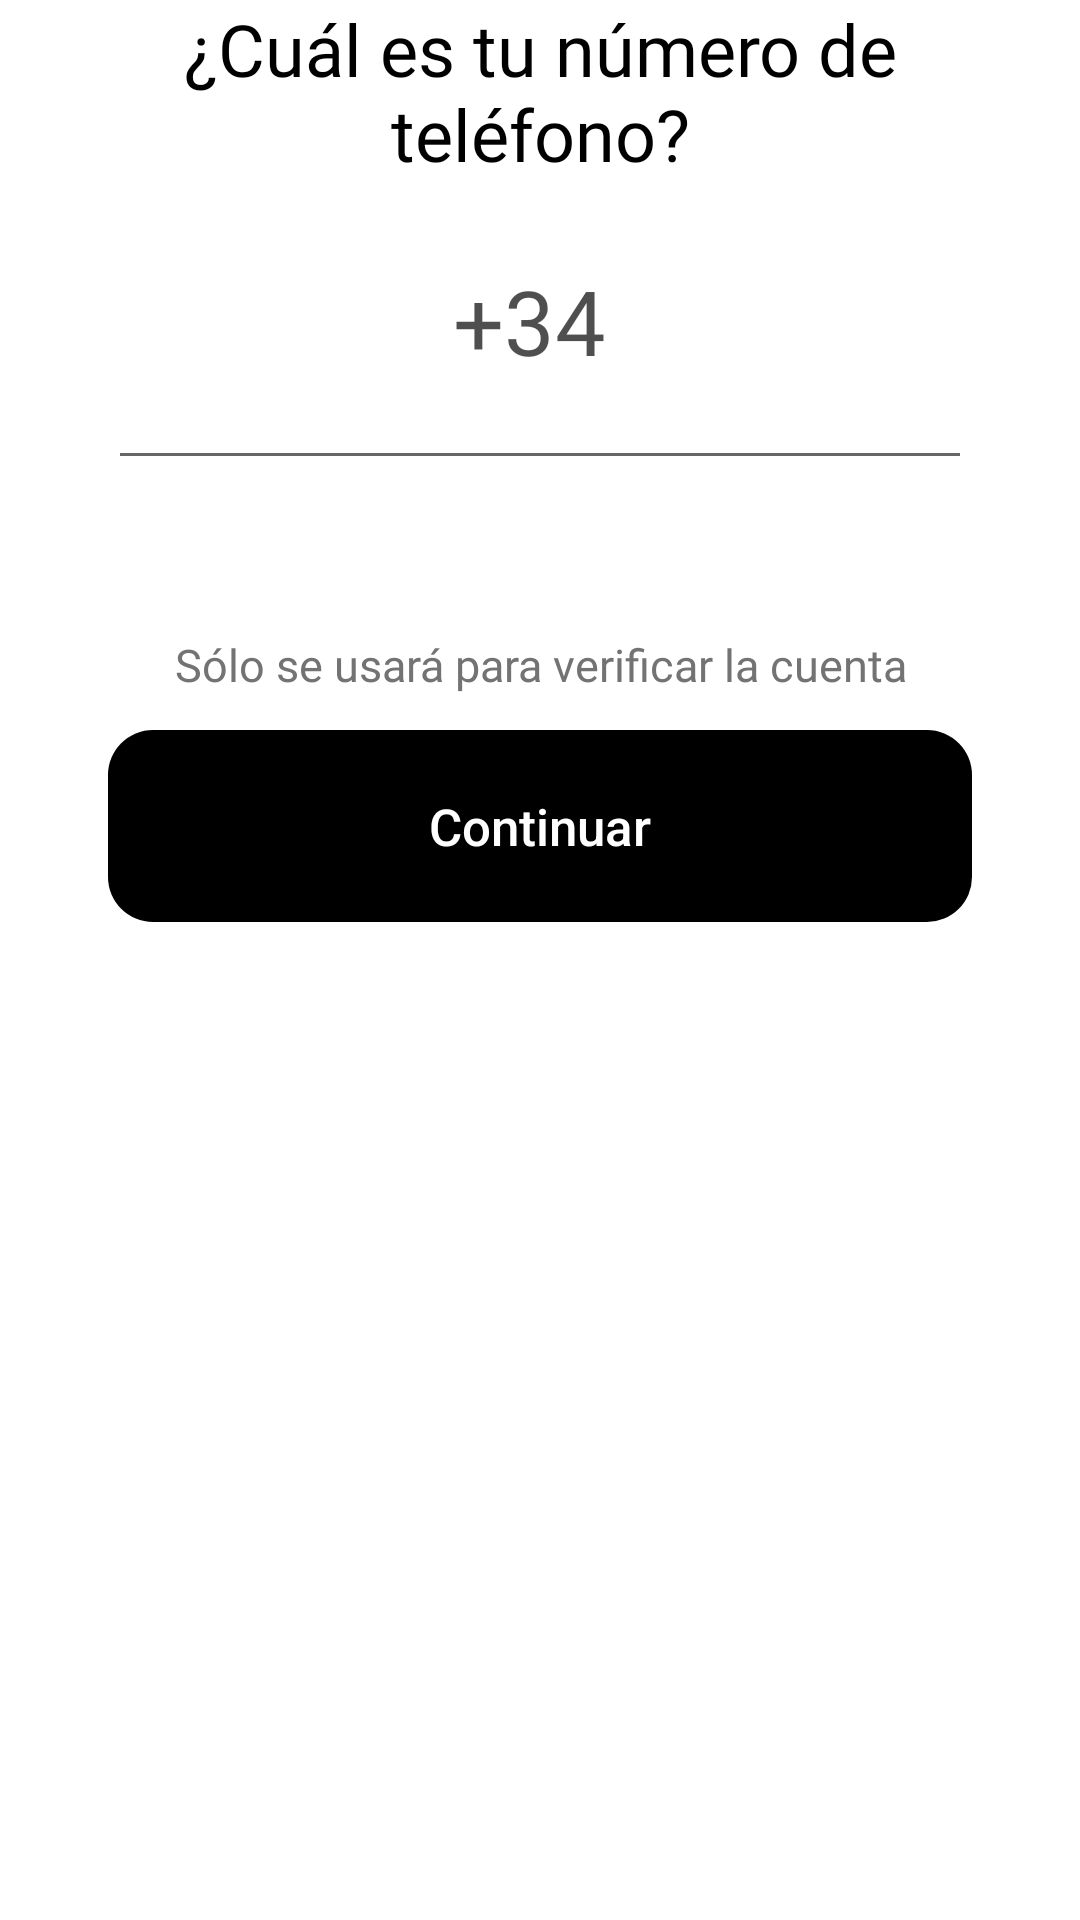

Reconstruct the res/layout file that produces this screen, plus the resources it refers to.
<!-- AndroidManifest.xml: application theme Theme.TFGViraviDam -->
<!-- res/layout/fragment_phone.xml -->
<?xml version="1.0" encoding="utf-8"?>
<FrameLayout xmlns:android="http://schemas.android.com/apk/res/android"
    xmlns:app="http://schemas.android.com/apk/res-auto"
    xmlns:tools="http://schemas.android.com/tools"
    android:layout_width="match_parent"
    android:layout_height="match_parent"
    tools:context=".features.app.ui.fragments.PhoneFragment">

    <androidx.constraintlayout.widget.ConstraintLayout
        android:layout_width="match_parent"
        android:layout_height="match_parent">

        <androidx.constraintlayout.widget.Guideline
            android:id="@+id/guideline57"
            android:layout_width="wrap_content"
            android:layout_height="wrap_content"
            android:orientation="vertical"
            app:layout_constraintGuide_percent="0.96" />

        <androidx.constraintlayout.widget.Guideline
            android:id="@+id/guideline58"
            android:layout_width="wrap_content"
            android:layout_height="wrap_content"
            android:orientation="vertical"
            app:layout_constraintGuide_percent="0.1" />

        <androidx.constraintlayout.widget.Guideline
            android:id="@+id/guideline59"
            android:layout_width="wrap_content"
            android:layout_height="wrap_content"
            android:orientation="horizontal"
            app:layout_constraintGuide_percent="0.11" />

        <androidx.constraintlayout.widget.Guideline
            android:id="@+id/guideline60"
            android:layout_width="wrap_content"
            android:layout_height="wrap_content"
            android:orientation="horizontal"
            app:layout_constraintGuide_percent="0.12" />

        <androidx.constraintlayout.widget.Guideline
            android:id="@+id/guideline61"
            android:layout_width="wrap_content"
            android:layout_height="wrap_content"
            android:orientation="horizontal"
            app:layout_constraintGuide_percent="0.25" />

        <androidx.constraintlayout.widget.Guideline
            android:id="@+id/guideline62"
            android:layout_width="wrap_content"
            android:layout_height="wrap_content"
            android:orientation="vertical"
            app:layout_constraintGuide_percent="0.9" />

        <androidx.constraintlayout.widget.Guideline
            android:id="@+id/guideline63"
            android:layout_width="wrap_content"
            android:layout_height="wrap_content"
            android:orientation="vertical"
            app:layout_constraintGuide_percent="0.04" />

        <androidx.constraintlayout.widget.Guideline
            android:id="@+id/guideline64"
            android:layout_width="wrap_content"
            android:layout_height="wrap_content"
            android:orientation="horizontal"
            app:layout_constraintGuide_percent="0.38" />

        <androidx.constraintlayout.widget.Guideline
            android:id="@+id/guideline65"
            android:layout_width="wrap_content"
            android:layout_height="wrap_content"
            android:orientation="horizontal"
            app:layout_constraintGuide_percent="0.48" />

        <TextView
            android:layout_width="0dp"
            android:layout_height="0dp"
            android:fontFamily="@font/poppins_semibold"
            android:text="¿Cuál es tu número de teléfono?"
            android:textAlignment="center"
            android:textColor="#000000"
            android:textSize="24sp"
            app:layout_constraintBottom_toTopOf="@+id/guideline59"
            app:layout_constraintEnd_toStartOf="@+id/guideline57"
            app:layout_constraintStart_toStartOf="@+id/guideline63"
            app:layout_constraintTop_toTopOf="parent" />

        <com.google.android.material.textfield.TextInputEditText
            android:id="@+id/txtPhone"
            android:layout_width="0dp"
            android:layout_height="0dp"
            android:layout_gravity="center_horizontal"

            android:fontFamily="@font/poppins_extrabold"
            android:gravity="center_horizontal"
            android:inputType="phone"
            android:text="+34 "
            android:textColor="#B0000000"
            android:textColorHint="#99B8B8B8"
            android:textSize="30dp"
            app:layout_constraintBottom_toTopOf="@+id/guideline61"
            app:layout_constraintEnd_toStartOf="@+id/guideline62"
            app:layout_constraintStart_toStartOf="@+id/guideline58"
            app:layout_constraintTop_toTopOf="@+id/guideline60" />

        <TextView
            android:id="@+id/txtError"
            android:layout_width="0dp"
            android:layout_height="30dp"
            android:fontFamily="@font/poppins_semibold"
            android:textAlignment="center"
            android:textColor="#E36B6B"
            android:textSize="15sp"
            app:layout_constraintEnd_toStartOf="@+id/guideline62"
            app:layout_constraintStart_toStartOf="@+id/guideline58"
            app:layout_constraintTop_toTopOf="@+id/guideline61" />

        <TextView
            android:layout_width="0dp"
            android:layout_height="0dp"
            android:fontFamily="@font/poppins_semibold"
            android:text="Sólo se usará para verificar la cuenta"
            android:textAlignment="center"
            android:textColor="#737373"
            android:textSize="15sp"
            app:layout_constraintBottom_toTopOf="@+id/guideline64"
            app:layout_constraintEnd_toStartOf="@+id/guideline62"
            app:layout_constraintStart_toStartOf="@+id/guideline58"
            app:layout_constraintTop_toTopOf="@+id/guideline66" />

        <Button
            android:id="@+id/btnPhone"
            android:layout_width="0dp"
            android:layout_height="0dp"
            android:layout_gravity="center_horizontal"
            android:background="@drawable/selector_btn_property"
            android:backgroundTint="@color/black"
            android:enabled="false"
            android:text="Continuar"
            android:textAllCaps="false"
            android:textColor="@color/white"
            android:textSize="17dp"
            app:cornerRadius="15dp"
            app:layout_constraintBottom_toTopOf="@+id/guideline65"
            app:layout_constraintEnd_toStartOf="@+id/guideline62"
            app:layout_constraintStart_toStartOf="@+id/guideline58"
            app:layout_constraintTop_toTopOf="@+id/guideline64"
            app:rippleColor="#CDCDCD" />

        <androidx.constraintlayout.widget.Guideline
            android:id="@+id/guideline66"
            android:layout_width="wrap_content"
            android:layout_height="wrap_content"
            android:orientation="horizontal"
            app:layout_constraintGuide_percent="0.33" />
    </androidx.constraintlayout.widget.ConstraintLayout>


</FrameLayout>
<!-- resources referenced by this layout -->
<resources>
  <color name="black">#FF000000</color>
  <color name="white">#FFFFFFFF</color>
  <!-- drawable selector_btn_property (drawable) -->
  <?xml version="1.0" encoding="utf-8"?>
  <selector xmlns:android="http://schemas.android.com/apk/res/android">
      <item android:state_enabled="true" android:drawable="@drawable/shape_btn_enable"></item>
      <item android:state_enabled="false" android:drawable="@drawable/shape_btn_disable"></item>
  
  </selector>
  <style name="Theme.TFGViraviDam" parent="Theme.MaterialComponents.DayNight.NoActionBar">
          
          <item name="colorPrimary">@color/purple_500</item>
          <item name="colorPrimaryVariant">@color/purple_700</item>
          <item name="colorOnPrimary">@color/white</item>
          
          <item name="colorSecondary">@color/teal_200</item>
          <item name="colorSecondaryVariant">@color/teal_700</item>
          <item name="colorOnSecondary">@color/black</item>
          
          <item name="android:statusBarColor" tools:targetApi="l">?attr/colorPrimaryVariant</item>
          
          <item name="android:windowActivityTransitions">true</item>
          <item name="android:windowEnterAnimation">@anim/fade</item>
          <item name="android:windowExitAnimation">@anim/fade</item>
  
          
      </style>
  <!-- drawable shape_btn_enable (drawable) -->
  <?xml version="1.0" encoding="utf-8"?>
  <shape xmlns:android="http://schemas.android.com/apk/res/android" android:shape="rectangle">
  
      <solid android:color="@color/black"></solid>
      <corners android:radius="15dp"></corners>
  </shape>
  <!-- drawable shape_btn_disable (drawable) -->
  <?xml version="1.0" encoding="utf-8"?>
  <shape xmlns:android="http://schemas.android.com/apk/res/android" android:shape="rectangle">
      <solid android:color="#353535"></solid>
      <corners android:radius="15dp"></corners>
  </shape>
  <color name="purple_500">#232323</color>
  <color name="purple_700">#E3E3E3</color>
  <color name="teal_200">#636363</color>
  <color name="teal_700">#6F8B7C</color>
</resources>
